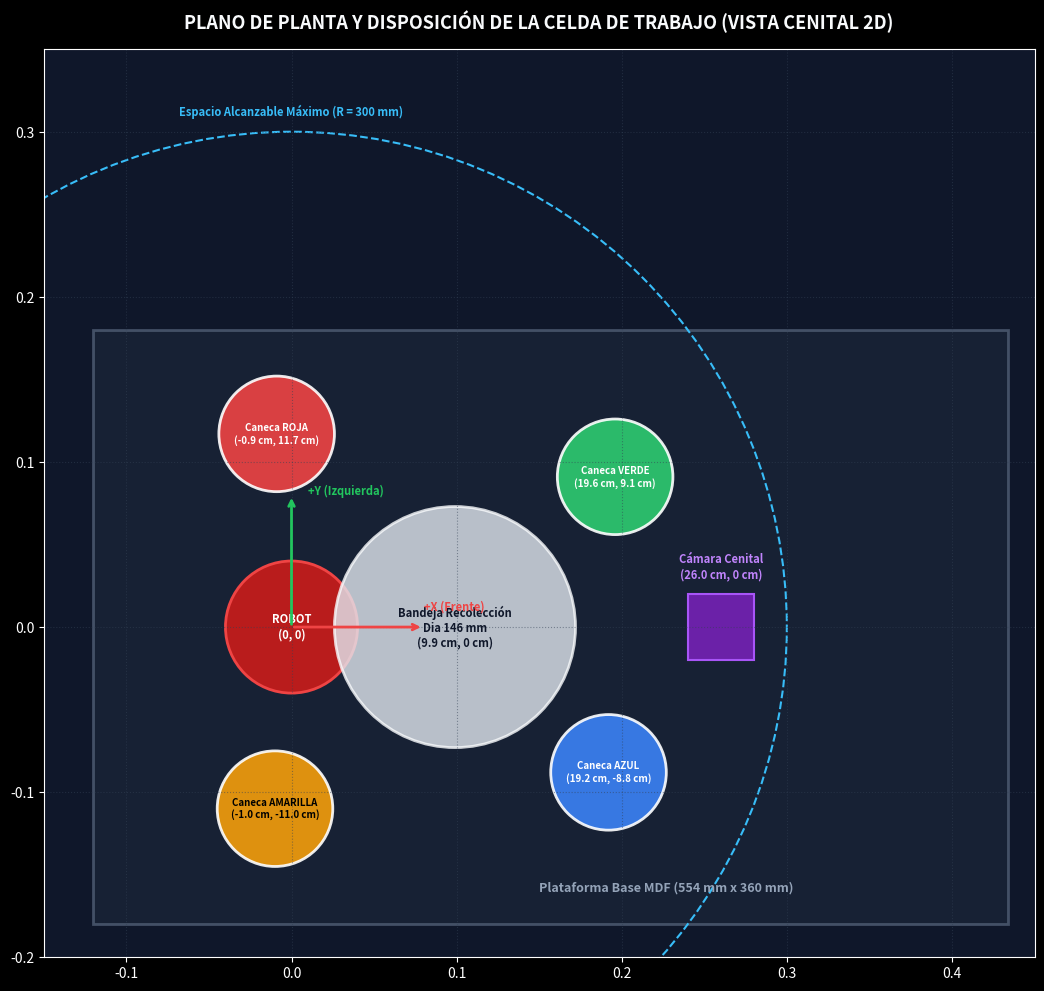

The matplotlib source for this figure:
#!/usr/bin/env python3
"""
Script para generar los diagramas de flujo, arquitectura ROS 2 y plano de planta de la celda.
Guarda las imágenes PNG de alta resolución en la carpeta doc/.
"""

import os
import numpy as np
import matplotlib.pyplot as plt
import matplotlib.patches as patches

os.makedirs('doc', exist_ok=True)
plt.style.use('dark_background')

# ==============================================================================
# 1. DIAGRAMA DE FLUJO: PROCESO GLOBAL DE CLASIFICACIÓN PICK & PLACE POR VACÍO
# ==============================================================================
def create_flowchart():
    fig, ax = plt.subplots(figsize=(14, 18), dpi=300)
    ax.set_facecolor('#0d1117')
    fig.patch.set_facecolor('#0d1117')

    nodes = [
        ("INICIO\nLanzar master_autonomous.launch", 0.5, 0.96, '#27ae60', 'start'),
        ("Inicialización ROS 2 & Carga Params\n(control_servo, vacuum_relay, vision, sorting, hmi)", 0.5, 0.90, '#1f2937', 'proc'),
        ("Movimiento a Pose HOME\n[0°, 0°, 0°, 0°, 0°]", 0.5, 0.84, '#1f2937', 'proc'),
        ("Movimiento a Pose SCAN\n[0°, -90°, 90°, 90°, 0°]", 0.5, 0.78, '#1f2937', 'proc'),
        ("Captura Cenital & YOLOv8 Inferencia\nFiltro Área Circular Plato (r <= 140 px)", 0.5, 0.71, '#1e1b4b', 'proc'),
        ("¿Pieza Detectada\nen Plato?", 0.5, 0.63, '#374151', 'dec'),
        ("Transformación Homografía Píxel -> cm\nCoordenadas (X, Y) en Marco 'world'", 0.5, 0.55, '#1e1b4b', 'proc'),
        ("Cálculo Cinemática Inversa 3D\n(TCP Ventosa: Z_approach=8cm, Z_surface=5cm)", 0.5, 0.48, '#1f2937', 'proc'),
        ("¿IK 3D Válida\n& Segura?", 0.5, 0.41, '#374151', 'dec'),
        ("Aproximación PRE_PICK (Z = 8.0 cm)\nDescenso a PICK (Z = 5.0 cm)", 0.5, 0.33, '#1f2937', 'proc'),
        ("Activación Succión: VACUUM_ON\nRelé GPIO 17 HIGH (Bomba 12V Active)", 0.5, 0.26, '#065f46', 'proc'),
        ("Elevación LIFT (Z = 8.0 cm) & Traslado PRE_DROP\nhacia Caneca de Color (Roja, Verde, Azul, Amarilla)", 0.5, 0.19, '#1f2937', 'proc'),
        ("Posicionamiento sobre Caneca & Descarga\nDesactivación Succión: VACUUM_OFF (GPIO 17 LOW)", 0.5, 0.12, '#065f46', 'proc'),
        ("Actualizar Conteo HMI (12 Cubos)\n¿Quedan Cubos por Clasificar?", 0.5, 0.05, '#374151', 'dec'),
        ("FIN / Estado DONE\nRetorno a HOME Segura", 0.88, 0.05, '#27ae60', 'end'),
        ("Rutina RECOVERY / FAULT\nVACUUM_OFF & Elevación a SCAN", 0.12, 0.41, '#7f1d1d', 'proc'),
    ]

    for text, x, y, color, ntype in nodes:
        ax.text(x, y, text, ha='center', va='center', color='white', weight='bold', fontsize=9,
                bbox=dict(boxstyle='round,pad=0.5', facecolor=color, edgecolor='white', alpha=0.9, lw=1.5))

    arrow_props = dict(arrowstyle='->', lw=2, color='#60a5fa', mutation_scale=15)
    
    ax.annotate('', xy=(0.5, 0.925), xytext=(0.5, 0.94), arrowprops=arrow_props)
    ax.annotate('', xy=(0.5, 0.865), xytext=(0.5, 0.88), arrowprops=arrow_props)
    ax.annotate('', xy=(0.5, 0.805), xytext=(0.5, 0.82), arrowprops=arrow_props)
    ax.annotate('', xy=(0.5, 0.745), xytext=(0.5, 0.765), arrowprops=arrow_props)
    ax.annotate('', xy=(0.5, 0.67), xytext=(0.5, 0.68), arrowprops=arrow_props)
    
    ax.annotate('', xy=(0.5, 0.58), xytext=(0.5, 0.60), arrowprops=arrow_props)
    ax.text(0.52, 0.59, 'Sí', color='#34d399', weight='bold', fontsize=9)
    
    ax.annotate('', xy=(0.5, 0.51), xytext=(0.5, 0.53), arrowprops=arrow_props)
    ax.annotate('', xy=(0.5, 0.44), xytext=(0.5, 0.46), arrowprops=arrow_props)
    
    ax.annotate('', xy=(0.5, 0.36), xytext=(0.5, 0.38), arrowprops=arrow_props)
    ax.text(0.52, 0.37, 'Sí', color='#34d399', weight='bold', fontsize=9)
    
    ax.annotate('', xy=(0.22, 0.41), xytext=(0.38, 0.41), arrowprops=dict(arrowstyle='->', lw=2, color='#f87171', mutation_scale=15))
    ax.text(0.30, 0.42, 'No (Fallo IK)', color='#f87171', weight='bold', fontsize=8)
    
    ax.annotate('', xy=(0.12, 0.78), xytext=(0.12, 0.44), arrowprops=dict(arrowstyle='->', lw=1.5, color='#f87171', ls='--'))
    ax.annotate('', xy=(0.35, 0.78), xytext=(0.12, 0.78), arrowprops=dict(arrowstyle='->', lw=1.5, color='#f87171', ls='--'))

    ax.annotate('', xy=(0.5, 0.29), xytext=(0.5, 0.305), arrowprops=arrow_props)
    ax.annotate('', xy=(0.5, 0.22), xytext=(0.5, 0.235), arrowprops=arrow_props)
    ax.annotate('', xy=(0.5, 0.15), xytext=(0.5, 0.165), arrowprops=arrow_props)
    ax.annotate('', xy=(0.5, 0.08), xytext=(0.5, 0.095), arrowprops=arrow_props)
    
    ax.annotate('', xy=(0.76, 0.05), xytext=(0.62, 0.05), arrowprops=arrow_props)
    ax.text(0.68, 0.06, 'No (12 Clasificados)', color='#34d399', weight='bold', fontsize=8)
    
    ax.annotate('', xy=(0.88, 0.78), xytext=(0.5, 0.02), arrowprops=dict(arrowstyle='->', lw=1.5, color='#fbbf24', ls='--'))
    ax.annotate('', xy=(0.65, 0.78), xytext=(0.88, 0.78), arrowprops=dict(arrowstyle='->', lw=1.5, color='#fbbf24', ls='--'))
    ax.text(0.89, 0.40, 'Sí (Siguiente Cubo)', color='#fbbf24', weight='bold', fontsize=8, rotation=90)

    ax.set_title("DIAGRAMA DE FLUJO: PROCESO GLOBAL DE CLASIFICACIÓN PICK & PLACE POR VACÍO",
                 color='#60a5fa', weight='bold', fontsize=14, pad=15)
    ax.set_xlim(0, 1)
    ax.set_ylim(0, 1)
    ax.axis('off')
    
    plt.tight_layout()
    plt.savefig('doc/diagrama_de_flujo.png', facecolor=fig.get_facecolor(), edgecolor='none')
    plt.close()
    print("✅ Creado doc/diagrama_de_flujo.png")


# ==============================================================================
# 2. DIAGRAMA DE ARQUITECTURA DE NODOS Y TÓPICOS ROS 2
# ==============================================================================
def create_ros2_architecture():
    fig, ax = plt.subplots(figsize=(15, 10), dpi=300)
    ax.set_facecolor('#0d1117')
    fig.patch.set_facecolor('#0d1117')

    node_box = dict(boxstyle='round,pad=0.6', facecolor='#1e293b', edgecolor='#38bdf8', lw=2)
    hw_box = dict(boxstyle='round,pad=0.6', facecolor='#312e81', edgecolor='#818cf8', lw=2)

    ax.text(0.15, 0.75, "NODO ROS 2\nvision_node\n(YOLOv8 + Filter)", ha='center', va='center', color='white', weight='bold', bbox=node_box)
    ax.text(0.50, 0.75, "NODO PRINCIPAL\nsorting_node\n(Máquina de Estados & IK)", ha='center', va='center', color='white', weight='bold', bbox=node_box)
    ax.text(0.85, 0.75, "NODO INTERFAZ\npincher_hmi\n(PyQt5 HMI)", ha='center', va='center', color='white', weight='bold', bbox=node_box)
    
    ax.text(0.30, 0.30, "NODO CONTROL\ncontrol_servo\n(DynamixelSDK)", ha='center', va='center', color='white', weight='bold', bbox=node_box)
    ax.text(0.70, 0.30, "NODO VACÍO\nvacuum_relay_node\n(GPIO 17)", ha='center', va='center', color='white', weight='bold', bbox=node_box)

    ax.text(0.15, 0.92, "Cámara HD USB\n(Visión Cenital)", ha='center', va='center', color='white', weight='bold', bbox=hw_box)
    ax.text(0.30, 0.08, "PhantomX Pincher\n(AX-12A / XL430)", ha='center', va='center', color='white', weight='bold', bbox=hw_box)
    ax.text(0.70, 0.08, "Relé GPIO 17 &\nBomba Vacío Micro 370A", ha='center', va='center', color='white', weight='bold', bbox=hw_box)

    arrow_props = dict(arrowstyle='->', lw=2, color='#38bdf8', mutation_scale=12)

    ax.annotate('', xy=(0.15, 0.81), xytext=(0.15, 0.87), arrowprops=arrow_props)
    ax.text(0.325, 0.80, "vision/coordenada_pieza (Point)\nvision/color_pieza (String)", ha='center', color='#a7f3d0', fontsize=8, weight='bold')
    ax.annotate('', xy=(0.40, 0.75), xytext=(0.25, 0.75), arrowprops=arrow_props)

    ax.text(0.35, 0.55, "/pincher/command\n(sensor_msgs/JointState)", ha='center', color='#fef08a', fontsize=8, weight='bold')
    ax.annotate('', xy=(0.32, 0.36), xytext=(0.45, 0.69), arrowprops=arrow_props)

    ax.text(0.65, 0.55, "/pincher/vacuum\n(std_msgs/String: ON/OFF)", ha='center', color='#6ee7b7', fontsize=8, weight='bold')
    ax.annotate('', xy=(0.68, 0.36), xytext=(0.55, 0.69), arrowprops=arrow_props)

    ax.annotate('', xy=(0.30, 0.14), xytext=(0.30, 0.24), arrowprops=arrow_props)
    ax.annotate('', xy=(0.70, 0.14), xytext=(0.70, 0.24), arrowprops=arrow_props)

    ax.text(0.50, 0.40, "/joint_states (JointState)", ha='center', color='#38bdf8', fontsize=8, weight='bold')
    ax.annotate('', xy=(0.48, 0.69), xytext=(0.35, 0.35), arrowprops=dict(arrowstyle='->', lw=1.5, color='#38bdf8', ls='--'))
    ax.annotate('', xy=(0.80, 0.69), xytext=(0.35, 0.35), arrowprops=dict(arrowstyle='->', lw=1.5, color='#38bdf8', ls='--'))

    ax.set_title("ARQUITECTURA DE NODOS, TÓPICOS Y HARDWARE DE LA CELDA EN ROS 2 JAZZY",
                 color='#38bdf8', weight='bold', fontsize=13, pad=15)
    ax.set_xlim(0, 1)
    ax.set_ylim(0, 1)
    ax.axis('off')

    plt.tight_layout()
    plt.savefig('doc/arquitectura_ros2.png', facecolor=fig.get_facecolor(), edgecolor='none')
    plt.close()
    print("✅ Creado doc/arquitectura_ros2.png")


# ==============================================================================
# 3. PLANO DE PLANTA Y DISPOSICIÓN ESPACIAL DE LA CELDA DE TRABAJO (2D TOP VIEW)
# ==============================================================================
def create_floorplan():
    fig, ax = plt.subplots(figsize=(12, 10), dpi=300)
    ax.set_facecolor('#0f172a')
    fig.patch.set_facecolor('#0f172a')

    mdf = patches.Rectangle((-0.12, -0.18), 0.554, 0.360, linewidth=2, edgecolor='#64748b', facecolor='#1e293b', alpha=0.6)
    ax.add_patch(mdf)
    ax.text(0.15, -0.16, "Plataforma Base MDF (554 mm x 360 mm)", color='#94a3b8', weight='bold', fontsize=9)

    reach = patches.Circle((0, 0), 0.30, linewidth=1.5, edgecolor='#38bdf8', facecolor='none', linestyle='--')
    ax.add_patch(reach)
    ax.text(0.0, 0.31, "Espacio Alcanzable Máximo (R = 300 mm)", color='#38bdf8', weight='bold', fontsize=8, ha='center')

    robot_base = patches.Circle((0, 0), 0.04, linewidth=2, edgecolor='#ef4444', facecolor='#b91c1c')
    ax.add_patch(robot_base)
    ax.text(0.0, 0.0, "ROBOT\n(0, 0)", color='white', weight='bold', fontsize=8, ha='center', va='center')

    tray = patches.Circle((0.099, 0), 0.073, linewidth=2, edgecolor='#f8fafc', facecolor='#e2e8f0', alpha=0.8)
    ax.add_patch(tray)
    ax.text(0.099, 0, "Bandeja Recolección\nDia 146 mm\n(9.9 cm, 0 cm)", color='#0f172a', weight='bold', fontsize=8, ha='center', va='center')

    bins = [
        ("Caneca ROJA\n(-0.9 cm, 11.7 cm)", -0.009, 0.117, '#ef4444'),
        ("Caneca VERDE\n(19.6 cm, 9.1 cm)", 0.196, 0.091, '#2ecc71'),
        ("Caneca AZUL\n(19.2 cm, -8.8 cm)", 0.192, -0.088, '#3b82f6'),
        ("Caneca AMARILLA\n(-1.0 cm, -11.0 cm)", -0.010, -0.110, '#f59e0b'),
    ]

    for name, x, y, color in bins:
        b = patches.Circle((x, y), 0.035, linewidth=2, edgecolor='white', facecolor=color, alpha=0.9)
        ax.add_patch(b)
        ax.text(x, y, name, color='white' if color != '#f59e0b' else 'black', weight='bold', fontsize=7, ha='center', va='center')

    cam = patches.Rectangle((0.24, -0.02), 0.04, 0.04, linewidth=1.5, edgecolor='#a855f7', facecolor='#6b21a8')
    ax.add_patch(cam)
    ax.text(0.26, 0.03, "Cámara Cenital\n(26.0 cm, 0 cm)", color='#c084fc', weight='bold', fontsize=8, ha='center')

    ax.annotate('', xy=(0.08, 0), xytext=(0, 0), arrowprops=dict(arrowstyle='->', lw=2, color='#ef4444'))
    ax.text(0.08, 0.01, "+X (Frente)", color='#ef4444', weight='bold', fontsize=8)

    ax.annotate('', xy=(0, 0.08), xytext=(0, 0), arrowprops=dict(arrowstyle='->', lw=2, color='#22c55e'))
    ax.text(0.01, 0.08, "+Y (Izquierda)", color='#22c55e', weight='bold', fontsize=8)

    ax.set_title("PLANO DE PLANTA Y DISPOSICIÓN DE LA CELDA DE TRABAJO (VISTA CENITAL 2D)",
                 color='#f8fafc', weight='bold', fontsize=13, pad=15)
    ax.set_xlim(-0.15, 0.45)
    ax.set_ylim(-0.20, 0.35)
    ax.set_aspect('equal')
    ax.grid(True, linestyle=':', color='#334155', alpha=0.5)

    plt.tight_layout()
    plt.savefig('doc/plano_de_planta.png', facecolor=fig.get_facecolor(), edgecolor='none')
    plt.close()
    print("✅ Creado doc/plano_de_planta.png")


if __name__ == '__main__':
    create_flowchart()
    create_ros2_architecture()
    create_floorplan()
